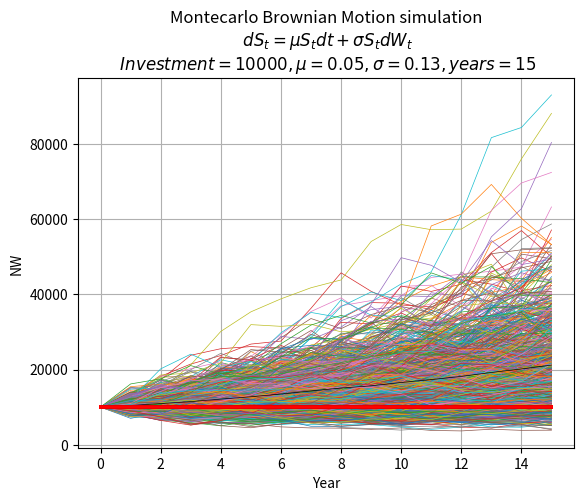
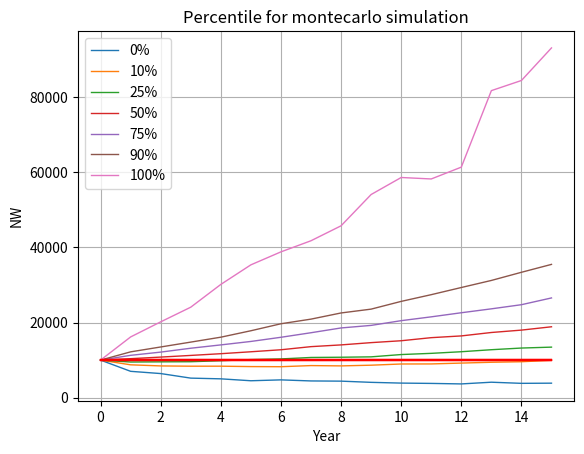
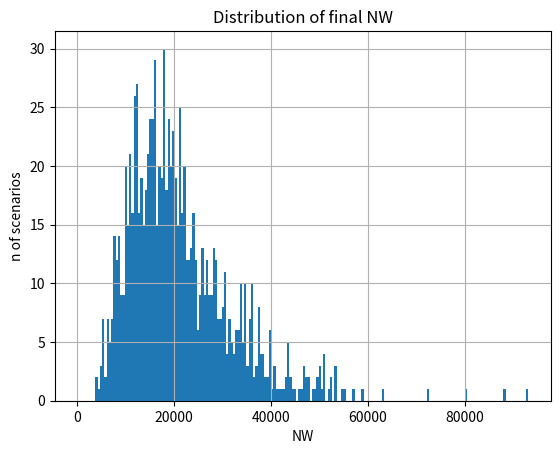

Here is the Python script that generated these plots, in order:
import matplotlib.pyplot as plt
import numpy as np

def montecarlo_simulation(S0, pac, mu, sigma, n, m):
    # steps
    dt = 1

    # simulation with brownian motion
    St = np.exp(
    (mu - sigma ** 2 / 2) * dt
    + sigma * np.random.normal(0, np.sqrt(dt), size=(m,n)).T
    )

    # add initial value to the simulation
    St = np.vstack([np.full(m, S0), St])
    acc = [S0]

    # portfolio cumulative product and addition of the periodic capital
    for i in range(1, n+1):
        St[i] = St[i-1] * St[i] + pac
        acc.append(acc[i-1]+pac)

    # mean and percentiles portfolio values
    mean_port = np.mean(St, axis=1)
    percentiles_port = np.percentile(St, [0, 10, 25, 50, 75, 90, 100], axis=1).T

    print("The mean value of the simulation is: ", round(np.mean(St[-1])))
    print("The minimum value of the simulation is: ", round(min(St[-1])))
    print("The 10% percentile value of the simulation is: ", round(percentiles_port[-1][1]))
    print("The 25% percentile value of the simulation is: ", round(percentiles_port[-1][2]))
    print("The median value of the simulation is: ", round(np.median(St[-1])))
    print("The 75% percentile value of the simulation is: ", round(percentiles_port[-1][4]))
    print("The 90% percentile value of the simulation is: ", round(percentiles_port[-1][5]))
    print("The maximum value of the simulation is: ", round(max(St[-1])))

    # define time intervals
    time = np.linspace(0,n,n+1)
    acc = np.array(acc)

    tt = np.full(shape=(m,n+1), fill_value=time).T
    ttt = np.full(shape=(len(percentiles_port[0]),n+1), fill_value=time).T

    # plot of the simulation
    plt.plot(tt, St, mean_port, 'k-', linewidth=.5)
    plt.plot(tt, acc, 'r', label='Invested capital')
    plt.grid()
    plt.xlabel("Year")
    plt.ylabel("NW")
    plt.title(
        "Montecarlo Brownian Motion simulation\n $dS_t = \mu S_t dt + \sigma S_t dW_t$\n $Investment = {0}, \mu = {1}, \sigma = {2}, years = {3}$".format(S0, mu, sigma, n)
    )
    plt.show()

    # plot of the percentiles of the simulation
    plt.plot(ttt, percentiles_port, linewidth=1, label=['0%', '10%', '25%', '50%', '75%', '90%', '100%'])
    plt.grid()
    plt.plot(ttt, acc, 'r')
    plt.xlabel("Year")
    plt.ylabel("NW")
    plt.title(
        "Percentile for montecarlo simulation"
    )
    plt.legend()
    plt.show()

    # histogram of the final NW
    plt.hist(St[-1],bins=round(m/5),range=(0,max(St[-1])))
    plt.grid()
    plt.xlabel("NW")
    plt.ylabel("n of scenarios")
    plt.title(
        "Distribution of final NW"
    )
    plt.show()

# parameters
initial_investment = 10000
periodical_investment = 0
interest_rate = 0.05
volatility = 0.13
years = 15
simulations = 1000

montecarlo_simulation(initial_investment, 
                      periodical_investment, 
                      interest_rate, 
                      volatility,
                      years,
                      simulations)
